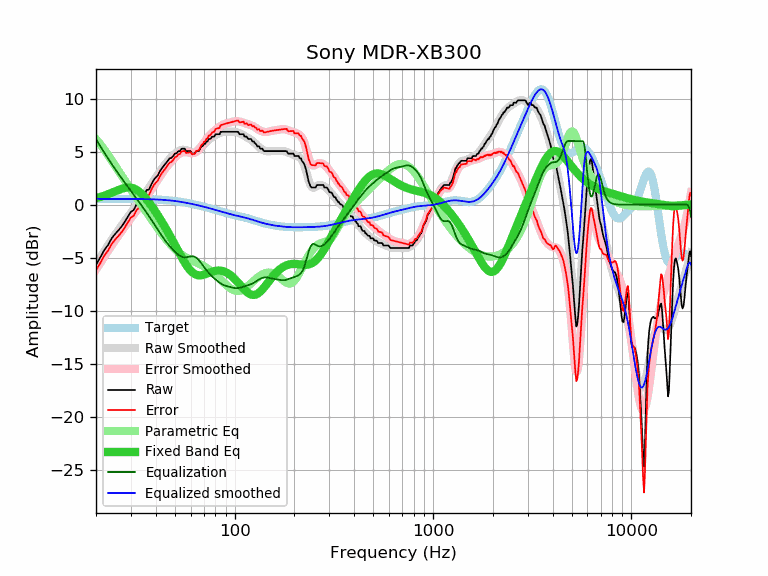

The data file committed next to this chart (first rows):
frequency, raw, error, smoothed, error_smoothed, equalization, parametric_eq, equalized_raw, equalized_smoothed, target
20, -5.67, -6.19, -5.59, -6.12, 6.17, 0.61, 0.50, 0.57, 0.52
21, -4.99, -5.51, -4.97, -5.50, 5.52, 0.72, 0.53, 0.54, 0.52
22, -4.29, -4.81, -4.38, -4.91, 4.91, 0.85, 0.63, 0.53, 0.52
23, -3.80, -4.32, -3.83, -4.35, 4.35, 0.98, 0.56, 0.53, 0.53
24, -3.17, -3.69, -3.30, -3.83, 3.83, 1.12, 0.66, 0.53, 0.53
25, -2.75, -3.28, -2.81, -3.34, 3.34, 1.26, 0.60, 0.53, 0.53
26, -2.40, -2.93, -2.35, -2.89, 2.89, 1.40, 0.49, 0.53, 0.53
27, -2.03, -2.56, -1.93, -2.46, 2.46, 1.51, 0.43, 0.53, 0.53
28, -1.59, -2.12, -1.52, -2.05, 2.05, 1.58, 0.47, 0.53, 0.53
29, -1.11, -1.64, -1.13, -1.67, 1.67, 1.62, 0.56, 0.53, 0.53
30, -0.68, -1.21, -0.76, -1.29, 1.29, 1.60, 0.62, 0.53, 0.53
31, -0.50, -1.03, -0.40, -0.93, 0.93, 1.53, 0.44, 0.53, 0.53
32, 0.02, -0.51, -0.05, -0.58, 0.58, 1.41, 0.60, 0.53, 0.53
33, 0.23, -0.30, 0.29, -0.24, 0.24, 1.23, 0.47, 0.53, 0.53
34, 0.71, 0.19, 0.63, 0.10, -0.10, 1.02, 0.61, 0.53, 0.53
35, 0.87, 0.35, 0.95, 0.43, -0.43, 0.77, 0.44, 0.52, 0.52
36, 1.38, 0.86, 1.28, 0.76, -0.76, 0.50, 0.63, 0.52, 0.52
37, 1.42, 0.91, 1.60, 1.09, -1.09, 0.21, 0.34, 0.51, 0.51
38, 1.90, 1.39, 1.92, 1.41, -1.41, -0.08, 0.49, 0.51, 0.51
39, 2.30, 1.80, 2.23, 1.73, -1.73, -0.39, 0.57, 0.50, 0.50
40, 2.56, 2.07, 2.54, 2.05, -2.05, -0.69, 0.51, 0.49, 0.49
41, 2.76, 2.28, 2.85, 2.36, -2.36, -1.00, 0.40, 0.48, 0.48
42, 3.16, 2.69, 3.13, 2.66, -2.66, -1.31, 0.50, 0.47, 0.47
43, 3.44, 2.98, 3.41, 2.94, -2.94, -1.62, 0.50, 0.46, 0.46
44, 3.67, 3.22, 3.66, 3.21, -3.21, -1.93, 0.46, 0.45, 0.45
45, 3.90, 3.47, 3.89, 3.46, -3.46, -2.25, 0.44, 0.44, 0.44
46, 4.13, 3.71, 4.11, 3.69, -3.69, -2.56, 0.44, 0.42, 0.42
47, 4.36, 3.96, 4.30, 3.90, -3.90, -2.87, 0.46, 0.40, 0.40
48, 4.40, 4.02, 4.48, 4.10, -4.10, -3.18, 0.31, 0.39, 0.39
49, 4.58, 4.22, 4.64, 4.28, -4.28, -3.49, 0.31, 0.37, 0.37
50, 4.81, 4.47, 4.79, 4.44, -4.44, -3.79, 0.37, 0.35, 0.35
51, 4.86, 4.54, 4.92, 4.59, -4.59, -4.09, 0.27, 0.33, 0.33
52, 5.04, 4.74, 5.02, 4.72, -4.72, -4.39, 0.32, 0.30, 0.30
53, 5.04, 4.76, 5.10, 4.82, -4.82, -4.67, 0.22, 0.28, 0.28
54, 5.27, 5.02, 5.15, 4.90, -4.90, -4.95, 0.37, 0.26, 0.26
55, 5.27, 5.04, 5.17, 4.94, -4.94, -5.21, 0.33, 0.23, 0.23
56, 5.27, 5.07, 5.16, 4.96, -4.96, -5.45, 0.32, 0.21, 0.21
57, 5.04, 4.86, 5.13, 4.95, -4.95, -5.68, 0.09, 0.18, 0.18
58, 5.04, 4.89, 5.08, 4.92, -4.92, -5.88, 0.12, 0.15, 0.15
59, 5.04, 4.92, 5.02, 4.89, -4.89, -6.06, 0.15, 0.12, 0.12
60, 5.04, 4.95, 4.96, 4.86, -4.86, -6.22, 0.18, 0.10, 0.10
61, 4.81, 4.75, 4.92, 4.85, -4.85, -6.35, -0.04, 0.07, 0.07
62, 4.81, 4.77, 4.91, 4.87, -4.87, -6.46, -0.05, 0.04, 0.04
63, 4.81, 4.80, 4.92, 4.91, -4.91, -6.54, -0.10, 0.01, 0.01
64, 5.04, 5.06, 4.97, 4.99, -4.99, -6.60, 0.06, -0.02, -0.02
65, 5.04, 5.09, 5.05, 5.09, -5.09, -6.64, -0.05, -0.05, -0.05
66, 5.04, 5.12, 5.15, 5.22, -5.22, -6.65, -0.18, -0.08, -0.08
67, 5.27, 5.38, 5.27, 5.37, -5.37, -6.66, -0.10, -0.11, -0.11
68, 5.49, 5.63, 5.39, 5.53, -5.53, -6.64, -0.04, -0.14, -0.14
69, 5.52, 5.69, 5.53, 5.69, -5.69, -6.62, -0.17, -0.17, -0.17
70, 5.72, 5.92, 5.66, 5.85, -5.85, -6.59, -0.13, -0.20, -0.20
71, 5.72, 5.95, 5.78, 6.01, -6.01, -6.55, -0.29, -0.23, -0.23
72, 5.95, 6.21, 5.90, 6.16, -6.16, -6.51, -0.20, -0.26, -0.26
73, 5.95, 6.24, 6.01, 6.30, -6.30, -6.47, -0.34, -0.28, -0.29
74, 6.18, 6.50, 6.11, 6.42, -6.42, -6.43, -0.24, -0.31, -0.31
75, 6.18, 6.53, 6.20, 6.55, -6.55, -6.38, -0.36, -0.34, -0.34
76, 6.24, 6.62, 6.28, 6.66, -6.66, -6.34, -0.41, -0.37, -0.37
77, 6.41, 6.82, 6.36, 6.76, -6.76, -6.31, -0.35, -0.40, -0.40
78, 6.41, 6.85, 6.43, 6.86, -6.86, -6.28, -0.44, -0.43, -0.43
79, 6.41, 6.87, 6.49, 6.95, -6.95, -6.25, -0.54, -0.46, -0.46
... 553 more rows
